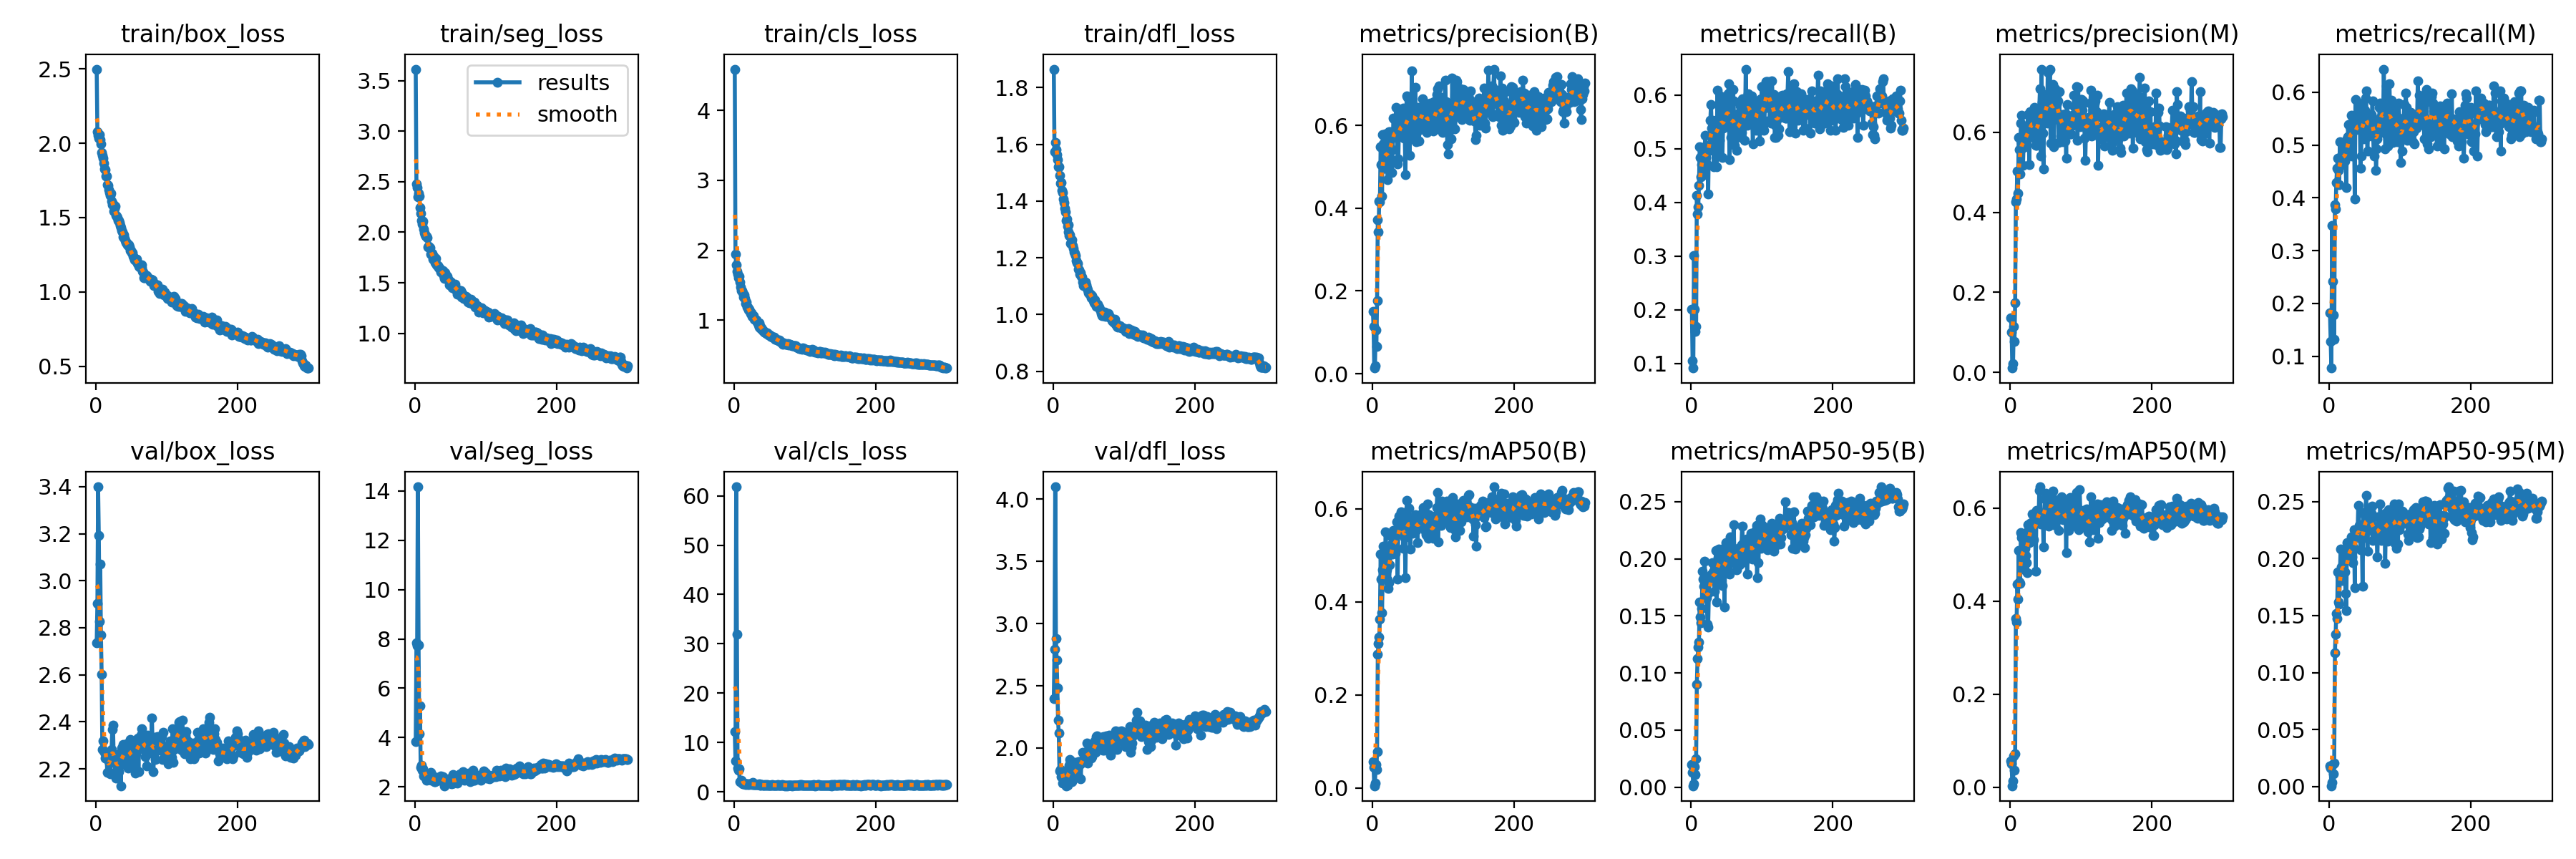

Data behind this chart, as committed beside it:
epoch, time, train/box_loss, train/seg_loss, train/cls_loss, train/dfl_loss, metrics/precision(B), metrics/recall(B), metrics/mAP50(B), metrics/mAP50-95(B), metrics/precision(M), metrics/recall(M), metrics/mAP50(M), metrics/mAP50-95(M), val/box_loss, val/seg_loss, val/cls_loss, val/dfl_loss, lr/pg0, lr/pg1, lr/pg2
1, 12.42, 2.498, 3.614, 4.589, 1.865, 0.1508, 0.2009, 0.05581, 0.02008, 0.1371, 0.1827, 0.05631, 0.01836, 2.735, 3.827, 12.24, 2.395, 0.00046, 0.00046, 0.00046
2, 20.56, 2.077, 2.48, 1.943, 1.574, 0.1151, 0.105, 0.04448, 0.01296, 0.1003, 0.1278, 0.04945, 0.01592, 2.903, 7.833, 6.317, 2.795, 0.0009369, 0.0009369, 0.0009369
3, 28.09, 2.055, 2.444, 1.788, 1.607, 0.01376, 0.09132, 0.00436, 0.0013, 0.01102, 0.07763, 0.00282, 0.00069, 3.399, 7.717, 61.83, 4.1, 0.001411, 0.001411, 0.001411
4, 35.69, 2.033, 2.354, 1.698, 1.582, 0.01874, 0.3014, 0.01024, 0.00293, 0.02192, 0.347, 0.01291, 0.00389, 3.192, 14.17, 32, 2.878, 0.001881, 0.001881, 0.001881
5, 43.25, 2.057, 2.385, 1.656, 1.563, 0.1051, 0.2009, 0.04992, 0.01789, 0.1151, 0.242, 0.06648, 0.01904, 2.828, 7.766, 4.746, 2.709, 0.001974, 0.001974, 0.001974
6, 50.88, 2.022, 2.357, 1.609, 1.545, 0.06591, 0.1598, 0.03927, 0.01131, 0.07835, 0.1781, 0.03682, 0.01105, 3.072, 4.156, 4.326, 2.486, 0.001967, 0.001967, 0.001967
7, 58.48, 1.994, 2.247, 1.633, 1.519, 0.177, 0.1689, 0.07838, 0.02509, 0.1735, 0.1324, 0.07125, 0.02079, 2.769, 5.298, 4.656, 2.226, 0.00196, 0.00196, 0.00196
8, 66.28, 1.937, 2.185, 1.544, 1.52, 0.3715, 0.4129, 0.2871, 0.09, 0.4266, 0.3873, 0.3625, 0.1174, 2.602, 2.798, 2.046, 2.118, 0.001954, 0.001954, 0.001954
9, 74.08, 1.917, 2.117, 1.478, 1.491, 0.3421, 0.379, 0.3104, 0.1128, 0.4328, 0.379, 0.3552, 0.1336, 2.284, 2.87, 2.009, 1.815, 0.001947, 0.001947, 0.001947
10, 81.86, 1.897, 2.079, 1.421, 1.463, 0.4171, 0.3921, 0.3243, 0.1229, 0.5037, 0.4292, 0.4363, 0.1516, 2.319, 2.672, 2.354, 1.828, 0.001941, 0.001941, 0.001941
11, 89.62, 1.864, 2.111, 1.419, 1.464, 0.4152, 0.4311, 0.3623, 0.127, 0.4477, 0.4566, 0.4042, 0.1472, 2.277, 2.745, 1.803, 1.77, 0.001934, 0.001934, 0.001934
12, 97.34, 1.828, 2.034, 1.389, 1.437, 0.5478, 0.5033, 0.5022, 0.1622, 0.5872, 0.4749, 0.5081, 0.1882, 2.27, 2.436, 1.654, 1.781, 0.001927, 0.001927, 0.001927
13, 105.1, 1.822, 1.997, 1.334, 1.431, 0.5055, 0.484, 0.4479, 0.1489, 0.5557, 0.4521, 0.4417, 0.1622, 2.245, 2.435, 1.598, 1.719, 0.001921, 0.001921, 0.001921
14, 112.7, 1.781, 1.975, 1.36, 1.408, 0.4298, 0.4474, 0.3767, 0.1441, 0.4962, 0.4247, 0.4382, 0.1599, 2.255, 2.517, 1.737, 1.756, 0.001914, 0.001914, 0.001914
15, 120.3, 1.777, 1.958, 1.313, 1.394, 0.5774, 0.4703, 0.4686, 0.1568, 0.6222, 0.5069, 0.5472, 0.1846, 2.243, 2.52, 1.644, 1.766, 0.001908, 0.001908, 0.001908
16, 127.9, 1.722, 1.959, 1.244, 1.373, 0.5555, 0.5023, 0.5198, 0.1892, 0.6423, 0.4612, 0.5358, 0.2082, 2.185, 2.278, 1.549, 1.722, 0.001901, 0.001901, 0.001901
17, 135.7, 1.715, 1.944, 1.262, 1.362, 0.4964, 0.4977, 0.4603, 0.182, 0.5594, 0.4794, 0.4908, 0.1926, 2.185, 2.512, 1.687, 1.744, 0.001894, 0.001894, 0.001894
18, 143.4, 1.689, 1.856, 1.192, 1.331, 0.4969, 0.4521, 0.4652, 0.1762, 0.517, 0.4703, 0.4687, 0.1805, 2.188, 2.415, 1.571, 1.697, 0.001888, 0.001888, 0.001888
19, 151, 1.67, 1.863, 1.184, 1.337, 0.5801, 0.5023, 0.5501, 0.1981, 0.574, 0.4794, 0.5347, 0.2071, 2.225, 2.358, 1.52, 1.726, 0.001881, 0.001881, 0.001881
20, 158.7, 1.649, 1.847, 1.149, 1.312, 0.5646, 0.5251, 0.5177, 0.1812, 0.5803, 0.4988, 0.5313, 0.2053, 2.178, 2.289, 1.63, 1.7, 0.001875, 0.001875, 0.001875
21, 166.4, 1.662, 1.849, 1.155, 1.317, 0.5108, 0.484, 0.4681, 0.1752, 0.5629, 0.484, 0.514, 0.199, 2.238, 2.299, 1.443, 1.833, 0.001868, 0.001868, 0.001868
22, 174.1, 1.612, 1.782, 1.131, 1.29, 0.4685, 0.499, 0.4472, 0.1661, 0.6119, 0.4703, 0.498, 0.1883, 2.282, 2.583, 1.581, 1.77, 0.001861, 0.001861, 0.001861
23, 181.6, 1.586, 1.794, 1.097, 1.279, 0.5177, 0.4705, 0.4285, 0.1428, 0.5815, 0.4749, 0.483, 0.1696, 2.369, 2.27, 1.611, 1.864, 0.001855, 0.001855, 0.001855
24, 189.3, 1.592, 1.791, 1.109, 1.281, 0.584, 0.4155, 0.4413, 0.1406, 0.5924, 0.4201, 0.461, 0.1542, 2.387, 2.467, 1.617, 1.905, 0.001848, 0.001848, 0.001848
25, 197, 1.543, 1.732, 1.059, 1.251, 0.5227, 0.5069, 0.4793, 0.1704, 0.6436, 0.5113, 0.5637, 0.2142, 2.246, 2.266, 1.538, 1.847, 0.001842, 0.001842, 0.001842
26, 204.6, 1.564, 1.761, 1.07, 1.252, 0.5843, 0.4977, 0.502, 0.1847, 0.6058, 0.516, 0.5526, 0.203, 2.25, 2.395, 1.888, 1.81, 0.001835, 0.001835, 0.001835
27, 212.2, 1.577, 1.738, 1.067, 1.263, 0.5681, 0.5525, 0.5402, 0.1849, 0.5181, 0.5388, 0.5252, 0.2076, 2.174, 2.2, 1.509, 1.729, 0.001828, 0.001828, 0.001828
28, 220.3, 1.512, 1.698, 1.017, 1.243, 0.4855, 0.5818, 0.5239, 0.1828, 0.6507, 0.4933, 0.5678, 0.2137, 2.161, 2.21, 1.507, 1.757, 0.001822, 0.001822, 0.001822
29, 228, 1.511, 1.739, 1.017, 1.232, 0.5408, 0.5388, 0.5024, 0.1869, 0.5971, 0.5023, 0.5471, 0.1997, 2.218, 2.233, 1.428, 1.752, 0.001815, 0.001815, 0.001815
30, 235.6, 1.498, 1.68, 1.008, 1.222, 0.6177, 0.5533, 0.5535, 0.1969, 0.6379, 0.5309, 0.5689, 0.214, 2.219, 2.38, 1.479, 1.807, 0.001809, 0.001809, 0.001809
31, 243.4, 1.478, 1.669, 0.9997, 1.214, 0.6159, 0.548, 0.5366, 0.1883, 0.6491, 0.5571, 0.5875, 0.2193, 2.26, 2.306, 1.458, 1.883, 0.001802, 0.001802, 0.001802
32, 251.1, 1.481, 1.674, 0.97, 1.209, 0.5779, 0.4657, 0.5087, 0.1857, 0.6424, 0.4794, 0.5351, 0.2017, 2.188, 2.271, 1.477, 1.766, 0.001795, 0.001795, 0.001795
33, 258.8, 1.467, 1.652, 0.9631, 1.19, 0.5746, 0.5205, 0.5043, 0.1715, 0.5869, 0.5525, 0.5319, 0.1963, 2.22, 2.275, 1.474, 1.832, 0.001789, 0.001789, 0.001789
34, 266.3, 1.445, 1.649, 0.9346, 1.183, 0.6436, 0.5388, 0.5468, 0.1806, 0.6618, 0.5541, 0.5873, 0.2099, 2.264, 2.288, 1.479, 1.836, 0.001782, 0.001782, 0.001782
35, 274, 1.433, 1.638, 0.9647, 1.181, 0.5877, 0.5533, 0.5717, 0.2075, 0.6172, 0.5297, 0.5845, 0.2251, 2.128, 2.386, 1.504, 1.786, 0.001776, 0.001776, 0.001776
36, 281.8, 1.414, 1.603, 0.906, 1.159, 0.5059, 0.4657, 0.4482, 0.1624, 0.5679, 0.3973, 0.4646, 0.1747, 2.287, 2.442, 1.573, 1.888, 0.001769, 0.001769, 0.001769
37, 289.4, 1.402, 1.618, 0.9232, 1.157, 0.5183, 0.6093, 0.5601, 0.1976, 0.5669, 0.5858, 0.5948, 0.2188, 2.244, 2.322, 1.315, 1.89, 0.001762, 0.001762, 0.001762
38, 297.1, 1.369, 1.597, 0.877, 1.143, 0.6142, 0.5388, 0.5843, 0.2009, 0.633, 0.5297, 0.5838, 0.2254, 2.304, 2.386, 1.381, 1.87, 0.001756, 0.001756, 0.001756
39, 304.7, 1.383, 1.622, 0.8936, 1.147, 0.6361, 0.487, 0.5718, 0.2083, 0.5722, 0.5343, 0.5681, 0.2213, 2.22, 2.421, 1.44, 1.752, 0.001749, 0.001749, 0.001749
40, 312.3, 1.36, 1.574, 0.8745, 1.134, 0.5747, 0.516, 0.5465, 0.1844, 0.6114, 0.5343, 0.5691, 0.2226, 2.295, 2.242, 1.467, 1.88, 0.001743, 0.001743, 0.001743
41, 319.9, 1.344, 1.54, 0.8522, 1.133, 0.6084, 0.5982, 0.5936, 0.208, 0.6587, 0.5799, 0.6374, 0.2468, 2.263, 2.048, 1.328, 1.898, 0.001736, 0.001736, 0.001736
42, 327.6, 1.332, 1.597, 0.8523, 1.115, 0.6025, 0.5799, 0.5671, 0.2042, 0.7079, 0.5424, 0.6456, 0.2291, 2.292, 2.305, 1.274, 1.965, 0.001729, 0.001729, 0.001729
43, 335.2, 1.33, 1.57, 0.8318, 1.103, 0.6028, 0.5936, 0.5887, 0.2031, 0.5403, 0.5708, 0.5659, 0.2296, 2.306, 2.282, 1.305, 1.958, 0.001723, 0.001723, 0.001723
44, 342.9, 1.315, 1.561, 0.8303, 1.116, 0.6421, 0.4834, 0.5151, 0.1768, 0.7574, 0.4563, 0.5732, 0.2079, 2.247, 2.306, 1.439, 1.911, 0.001716, 0.001716, 0.001716
45, 350.5, 1.313, 1.561, 0.8217, 1.104, 0.5694, 0.5388, 0.5408, 0.1929, 0.6741, 0.4794, 0.5728, 0.2172, 2.203, 2.191, 1.39, 1.894, 0.00171, 0.00171, 0.00171
46, 358.2, 1.317, 1.539, 0.8092, 1.114, 0.5819, 0.5403, 0.5382, 0.209, 0.5969, 0.5571, 0.582, 0.2186, 2.227, 2.208, 1.394, 1.919, 0.001703, 0.001703, 0.001703
47, 365.7, 1.303, 1.523, 0.821, 1.105, 0.4811, 0.548, 0.4521, 0.1575, 0.5078, 0.5434, 0.5168, 0.1759, 2.258, 2.338, 1.52, 1.908, 0.001696, 0.001696, 0.001696
48, 373.4, 1.278, 1.478, 0.8086, 1.093, 0.6349, 0.5525, 0.5737, 0.1987, 0.6935, 0.5114, 0.5902, 0.2249, 2.326, 2.223, 1.401, 2.039, 0.00169, 0.00169, 0.00169
49, 381, 1.277, 1.514, 0.7922, 1.087, 0.6701, 0.5571, 0.6172, 0.2145, 0.691, 0.548, 0.619, 0.2407, 2.217, 2.233, 1.361, 1.879, 0.001683, 0.001683, 0.001683
50, 388.8, 1.264, 1.503, 0.7843, 1.077, 0.6677, 0.5708, 0.5621, 0.2014, 0.6651, 0.5662, 0.6315, 0.2379, 2.285, 2.329, 1.339, 1.99, 0.001677, 0.001677, 0.001677
51, 396.4, 1.262, 1.508, 0.788, 1.074, 0.6142, 0.5888, 0.5644, 0.192, 0.6288, 0.589, 0.6203, 0.2351, 2.302, 2.226, 1.362, 1.948, 0.00167, 0.00167, 0.00167
52, 404.5, 1.24, 1.497, 0.7649, 1.072, 0.6093, 0.6027, 0.6003, 0.2134, 0.6231, 0.6027, 0.6286, 0.2552, 2.303, 2.126, 1.321, 1.975, 0.001663, 0.001663, 0.001663
53, 413.6, 1.23, 1.452, 0.7689, 1.073, 0.5275, 0.621, 0.5796, 0.2019, 0.7503, 0.516, 0.6008, 0.2351, 2.285, 2.27, 1.404, 1.959, 0.001657, 0.001657, 0.001657
54, 422.5, 1.214, 1.478, 0.7556, 1.06, 0.6495, 0.4794, 0.5125, 0.1867, 0.6689, 0.4889, 0.5606, 0.2064, 2.275, 2.503, 1.521, 1.92, 0.00165, 0.00165, 0.00165
55, 431.4, 1.218, 1.464, 0.762, 1.067, 0.591, 0.5662, 0.5771, 0.2196, 0.6747, 0.5388, 0.6173, 0.2309, 2.183, 2.153, 1.38, 1.931, 0.001644, 0.001644, 0.001644
56, 439.5, 1.219, 1.45, 0.7631, 1.059, 0.7312, 0.5205, 0.5756, 0.2082, 0.7561, 0.5251, 0.6098, 0.2435, 2.264, 2.207, 1.301, 1.994, 0.001637, 0.001637, 0.001637
57, 447.1, 1.222, 1.484, 0.7548, 1.048, 0.5682, 0.548, 0.5468, 0.2016, 0.5734, 0.5525, 0.5828, 0.2326, 2.299, 2.322, 1.308, 1.986, 0.00163, 0.00163, 0.00163
58, 454.8, 1.191, 1.431, 0.7297, 1.041, 0.622, 0.5343, 0.5763, 0.2012, 0.6363, 0.5434, 0.6159, 0.2331, 2.328, 2.27, 1.342, 2.003, 0.001624, 0.001624, 0.001624
59, 462.7, 1.19, 1.434, 0.7271, 1.051, 0.582, 0.6103, 0.578, 0.2087, 0.7139, 0.5582, 0.6228, 0.2397, 2.33, 2.263, 1.308, 2.059, 0.001617, 0.001617, 0.001617
60, 471, 1.173, 1.39, 0.7247, 1.037, 0.6209, 0.589, 0.5822, 0.2301, 0.719, 0.5525, 0.637, 0.2462, 2.189, 2.165, 1.267, 1.965, 0.001611, 0.001611, 0.001611
... 240 more rows
